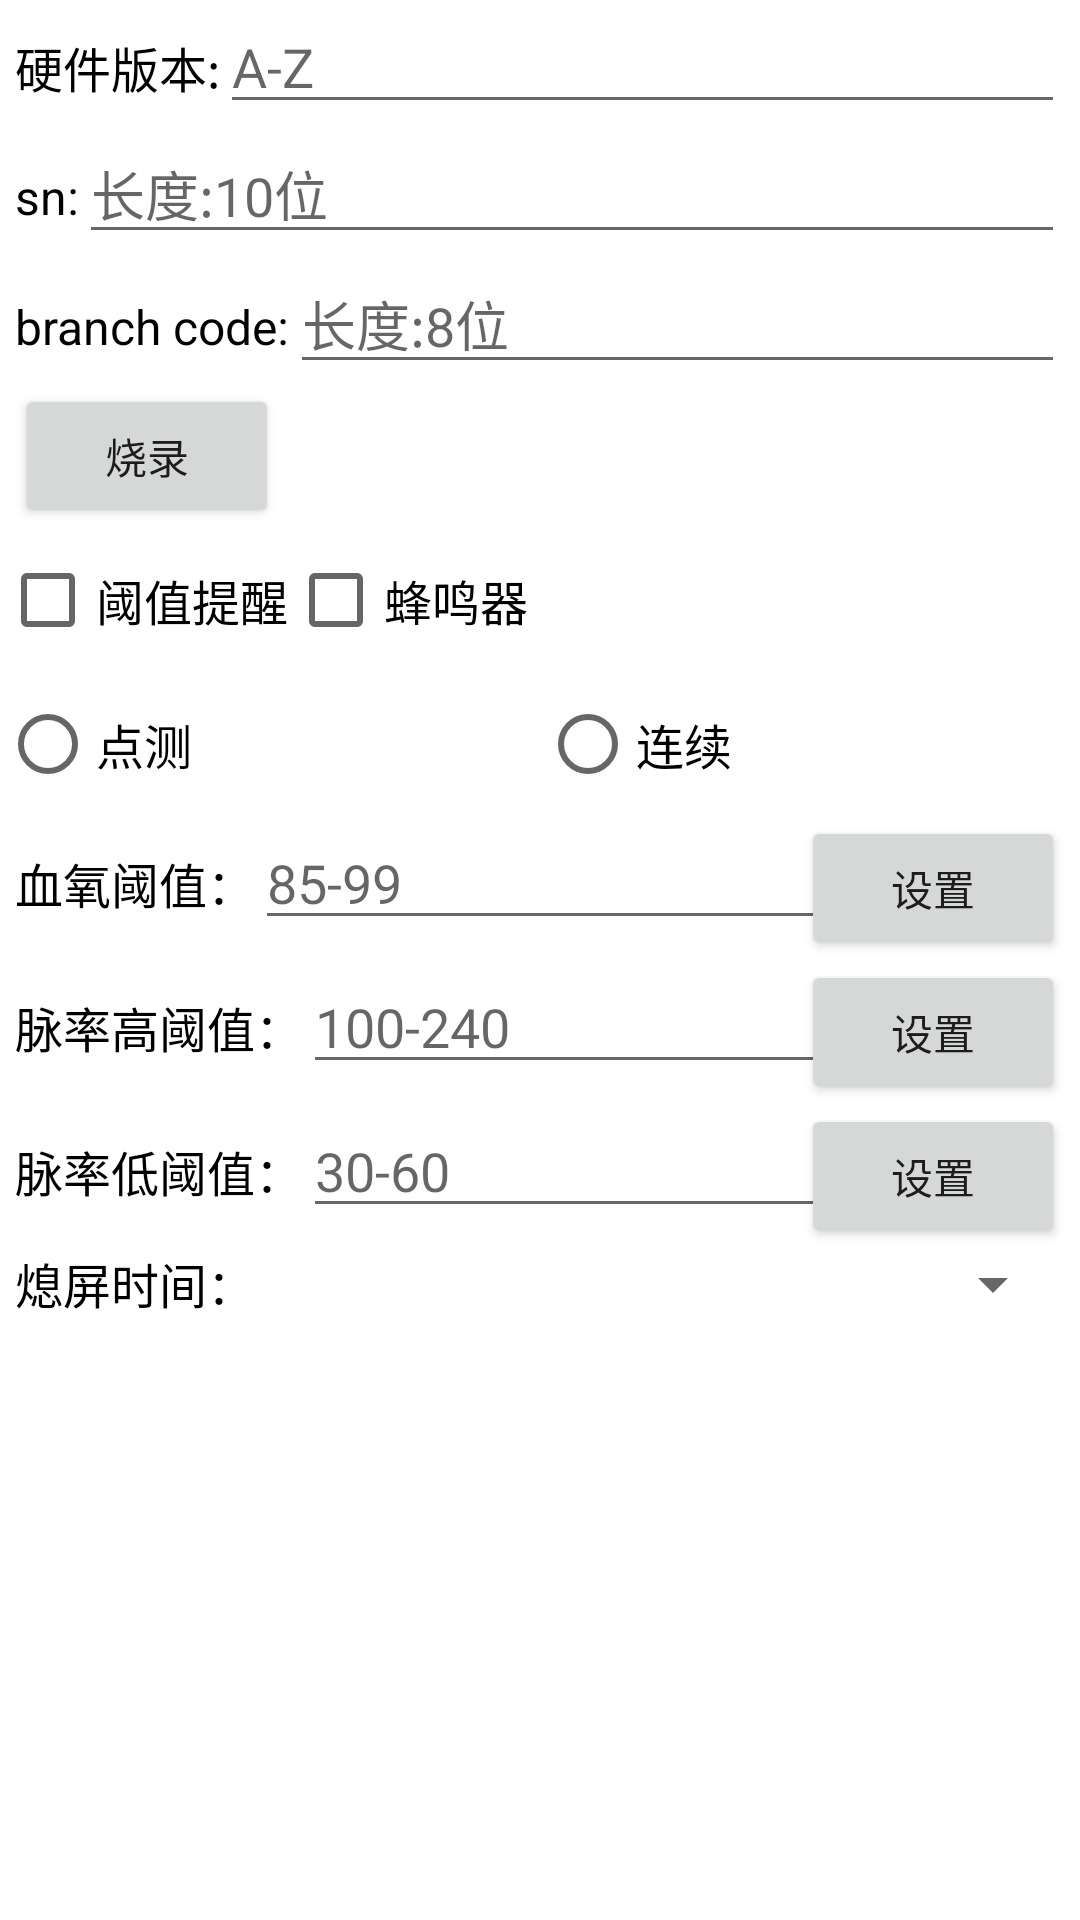

Write the Android layout XML for this screen, with the resource values it uses.
<!-- AndroidManifest.xml: application theme Theme.LepuBle -->
<!-- res/layout/pf10aw1_settings.xml -->
<?xml version="1.0" encoding="utf-8"?>
<layout xmlns:android="http://schemas.android.com/apk/res/android">

    <LinearLayout
        android:layout_width="match_parent"
        android:layout_height="wrap_content"
        android:orientation="vertical">
        <LinearLayout
            android:layout_width="match_parent"
            android:layout_height="wrap_content"
            android:layout_marginStart="5dp"
            android:layout_marginEnd="5dp">
            <TextView
                android:layout_width="wrap_content"
                android:layout_height="wrap_content"
                android:textColor="@color/black"
                android:textSize="16sp"
                android:text="硬件版本:" />
            <EditText
                android:id="@+id/version"
                android:layout_width="match_parent"
                android:layout_height="wrap_content"
                android:hint="A-Z"
                android:layout_marginStart="@dimen/dp_10"/>
        </LinearLayout>
        <LinearLayout
            android:layout_width="match_parent"
            android:layout_height="wrap_content"
            android:layout_marginStart="5dp"
            android:layout_marginEnd="5dp">
            <TextView
                android:layout_width="wrap_content"
                android:layout_height="wrap_content"
                android:textColor="@color/black"
                android:textSize="16sp"
                android:text="sn:" />
            <EditText
                android:id="@+id/sn"
                android:layout_width="match_parent"
                android:layout_height="wrap_content"
                android:hint="长度:10位"
                android:layout_marginStart="@dimen/dp_10"/>
        </LinearLayout>
        <LinearLayout
            android:layout_width="match_parent"
            android:layout_height="wrap_content"
            android:layout_marginStart="5dp"
            android:layout_marginEnd="5dp">
            <TextView
                android:layout_width="wrap_content"
                android:layout_height="wrap_content"
                android:textColor="@color/black"
                android:textSize="16sp"
                android:text="branch code:" />
            <EditText
                android:id="@+id/code"
                android:layout_width="match_parent"
                android:layout_height="wrap_content"
                android:hint="长度:8位"
                android:layout_marginStart="@dimen/dp_10"/>
        </LinearLayout>
        <Button
            android:id="@+id/factory_config"
            android:layout_width="wrap_content"
            android:layout_height="wrap_content"
            android:layout_marginStart="5dp"
            android:text="烧录" />
        <LinearLayout
            android:layout_width="match_parent"
            android:layout_height="wrap_content">
            <CheckBox
                android:id="@+id/set_alarm_switch"
                android:layout_width="wrap_content"
                android:layout_height="wrap_content"
                android:textColor="@color/black"
                android:textSize="16sp"
                android:text="阈值提醒"/>
            <CheckBox
                android:id="@+id/set_beep_switch"
                android:layout_width="wrap_content"
                android:layout_height="wrap_content"
                android:textColor="@color/black"
                android:textSize="16sp"
                android:text="蜂鸣器"/>
            <CheckBox
                android:visibility="gone"
                android:id="@+id/set_ble_switch"
                android:layout_width="wrap_content"
                android:layout_height="wrap_content"
                android:textColor="@color/black"
                android:textSize="16sp"
                android:text="蓝牙"/>
        </LinearLayout>
        <RadioGroup
            android:visibility="gone"
            android:id="@+id/set_language"
            android:layout_width="match_parent"
            android:layout_height="wrap_content"
            android:orientation="horizontal">
            <RadioButton
                android:id="@+id/english"
                android:layout_width="0dp"
                android:layout_height="wrap_content"
                android:layout_weight="1"
                android:textColor="@color/black"
                android:textSize="16sp"
                android:text="英文"/>
            <RadioButton
                android:id="@+id/chinese"
                android:layout_width="0dp"
                android:layout_height="wrap_content"
                android:layout_weight="1"
                android:textColor="@color/black"
                android:textSize="16sp"
                android:text="中文"/>
        </RadioGroup>
        <RadioGroup
            android:id="@+id/set_measure_mode"
            android:layout_width="match_parent"
            android:layout_height="wrap_content"
            android:orientation="horizontal">
            <RadioButton
                android:id="@+id/spot_mode"
                android:layout_width="0dp"
                android:layout_height="wrap_content"
                android:layout_weight="1"
                android:textColor="@color/black"
                android:textSize="16sp"
                android:text="点测"/>
            <RadioButton
                android:id="@+id/continue_mode"
                android:layout_width="0dp"
                android:layout_height="wrap_content"
                android:layout_weight="1"
                android:textColor="@color/black"
                android:textSize="16sp"
                android:text="连续"/>
        </RadioGroup>
        <LinearLayout
            android:layout_width="match_parent"
            android:layout_height="wrap_content"
            android:layout_marginStart="5dp"
            android:layout_marginEnd="5dp">
            <TextView
                android:layout_width="wrap_content"
                android:layout_height="wrap_content"
                android:textColor="@color/black"
                android:textSize="16sp"
                android:text="血氧阈值："/>
            <RelativeLayout
                android:layout_width="match_parent"
                android:layout_height="wrap_content">
                <EditText
                    android:id="@+id/spo2_thr"
                    android:layout_width="match_parent"
                    android:layout_height="wrap_content"
                    android:hint="85-99" />

                <Button
                    android:id="@+id/set_spo2"
                    android:layout_width="wrap_content"
                    android:layout_height="wrap_content"
                    android:layout_alignParentRight="true"
                    android:text="设置" />
            </RelativeLayout>
        </LinearLayout>
        <LinearLayout
            android:layout_width="match_parent"
            android:layout_height="wrap_content"
            android:layout_marginStart="5dp"
            android:layout_marginEnd="5dp">
            <TextView
                android:layout_width="wrap_content"
                android:layout_height="wrap_content"
                android:textColor="@color/black"
                android:textSize="16sp"
                android:text="脉率高阈值："/>
            <RelativeLayout
                android:layout_width="match_parent"
                android:layout_height="wrap_content">
                <EditText
                    android:id="@+id/pr_high_thr"
                    android:layout_width="match_parent"
                    android:layout_height="wrap_content"
                    android:hint="100-240" />
                <Button
                    android:id="@+id/set_high_pr"
                    android:layout_width="wrap_content"
                    android:layout_height="wrap_content"
                    android:layout_alignParentRight="true"
                    android:text="设置"/>
            </RelativeLayout>
        </LinearLayout>
        <LinearLayout
            android:layout_width="match_parent"
            android:layout_height="wrap_content"
            android:layout_marginStart="5dp"
            android:layout_marginEnd="5dp">
            <TextView
                android:layout_width="wrap_content"
                android:layout_height="wrap_content"
                android:textColor="@color/black"
                android:textSize="16sp"
                android:text="脉率低阈值："/>
            <RelativeLayout
                android:layout_width="match_parent"
                android:layout_height="wrap_content">
                <EditText
                    android:id="@+id/pr_low_thr"
                    android:layout_width="match_parent"
                    android:layout_height="wrap_content"
                    android:hint="30-60" />
                <Button
                    android:id="@+id/set_low_pr"
                    android:layout_width="wrap_content"
                    android:layout_height="wrap_content"
                    android:layout_alignParentRight="true"
                    android:text="设置"/>
            </RelativeLayout>
        </LinearLayout>
        <LinearLayout
            android:layout_width="match_parent"
            android:layout_height="wrap_content"
            android:layout_marginStart="5dp"
            android:layout_marginEnd="5dp">
            <TextView
                android:layout_width="wrap_content"
                android:layout_height="wrap_content"
                android:textColor="@color/black"
                android:textSize="16sp"
                android:text="熄屏时间："/>
            <Spinner
                android:id="@+id/es_mode"
                android:layout_width="match_parent"
                android:layout_height="wrap_content"/>
        </LinearLayout>
    </LinearLayout>

</layout>
<!-- resources referenced by this layout -->
<resources>
  <color name="black">#FF000000</color>
  <style name="Theme.LepuBle" parent="Theme.MaterialComponents.DayNight.DarkActionBar">
          
          <item name="colorPrimary">@color/purple_500</item>
          <item name="colorPrimaryVariant">@color/purple_700</item>
          <item name="colorOnPrimary">@color/white</item>
          
          <item name="colorSecondary">@color/teal_200</item>
          <item name="colorSecondaryVariant">@color/teal_700</item>
          <item name="colorOnSecondary">@color/black</item>
          
          <item name="android:statusBarColor" tools:targetApi="l">?attr/colorPrimaryVariant</item>
          
      </style>
  <color name="purple_500">#FF6200EE</color>
  <color name="purple_700">#FF3700B3</color>
  <color name="white">#FFFFFFFF</color>
  <color name="teal_200">#FF03DAC5</color>
  <color name="teal_700">#FF018786</color>
</resources>
